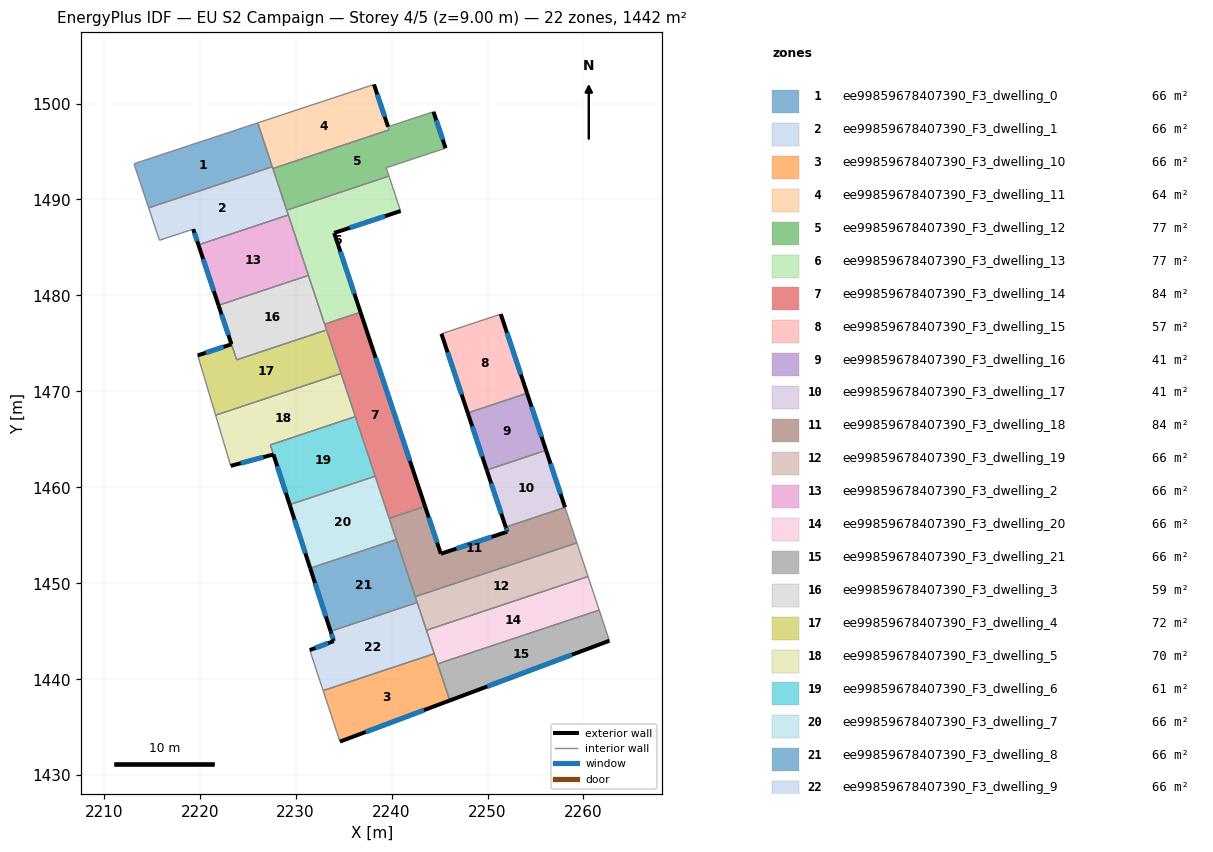
=== STOREY PLAN SPEC (per zone: floor XY polygon, exterior-wall plan segments, windows/doors) ===
zone 1: ee99859678407390_F3_dwelling_0  (65.5 m²)
  floor: (2226.05, 1497.98) (2227.57, 1493.42) (2214.68, 1489.13) (2213.16, 1493.72)
  interior walls: 4
zone 2: ee99859678407390_F3_dwelling_1  (65.5 m²)
  floor: (2227.57, 1493.42) (2229.24, 1488.39) (2219.87, 1485.27) (2219.33, 1486.91) (2215.81, 1485.75) (2214.68, 1489.13)
  exterior wall: (2219.33, 1486.91) – (2219.87, 1485.27)  [1.7 m]
    window: (2219.45, 1486.52) – (2219.74, 1485.66)  [1.5 m²]
  interior walls: 7
zone 3: ee99859678407390_F3_dwelling_10  (65.5 m²)
  floor: (2244.45, 1442.67) (2246.07, 1437.79) (2234.62, 1433.50) (2232.87, 1438.82)
  exterior wall: (2234.62, 1433.50) – (2246.07, 1437.79)  [12.2 m]
    window: (2237.31, 1434.51) – (2243.38, 1436.78)  [10.3 m²]
  interior walls: 4
zone 4: ee99859678407390_F3_dwelling_11  (63.8 m²)
  floor: (2238.17, 1501.99) (2239.74, 1497.25) (2227.63, 1493.23) (2226.05, 1497.98)
  exterior wall: (2239.64, 1497.58) – (2238.17, 1501.99)  [4.6 m]
    window: (2239.29, 1498.62) – (2238.51, 1500.95)  [3.9 m²]
  interior walls: 5
zone 5: ee99859678407390_F3_dwelling_12  (76.8 m²)
  floor: (2244.37, 1499.14) (2245.63, 1495.35) (2239.45, 1493.31) (2239.73, 1492.44) (2229.07, 1488.89) (2227.63, 1493.23) (2239.75, 1497.25) (2239.64, 1497.58)
  exterior wall: (2245.63, 1495.35) – (2244.37, 1499.14)  [4.0 m]
    window: (2245.34, 1496.24) – (2244.67, 1498.25)  [3.4 m²]
  interior walls: 7
zone 6: ee99859678407390_F3_dwelling_13  (77.3 m²)
  floor: (2239.73, 1492.44) (2240.94, 1488.80) (2234.02, 1486.51) (2236.77, 1478.25) (2233.03, 1477.01) (2229.07, 1488.89)
  exterior wall: (2234.02, 1486.51) – (2240.94, 1488.80)  [7.3 m]
    window: (2235.64, 1487.05) – (2239.32, 1488.26)  [6.2 m²]
  exterior wall: (2236.77, 1478.25) – (2234.02, 1486.51)  [8.7 m]
    window: (2236.12, 1480.19) – (2234.66, 1484.57)  [7.3 m²]
  interior walls: 6
zone 7: ee99859678407390_F3_dwelling_14  (84.1 m²)
  floor: (2236.77, 1478.25) (2243.49, 1458.01) (2239.75, 1456.77) (2233.03, 1477.01)
  exterior wall: (2243.49, 1458.01) – (2236.77, 1478.25)  [21.3 m]
    window: (2241.91, 1462.77) – (2238.35, 1473.50)  [18.0 m²]
  interior walls: 7
zone 8: ee99859678407390_F3_dwelling_15  (56.6 m²)
  floor: (2251.38, 1478.05) (2254.12, 1469.81) (2247.94, 1467.75) (2245.20, 1476.00)
  exterior wall: (2254.12, 1469.81) – (2251.38, 1478.05)  [8.7 m]
    window: (2253.48, 1471.75) – (2252.03, 1476.12)  [7.3 m²]
  exterior wall: (2245.20, 1476.00) – (2247.94, 1467.75)  [8.7 m]
    window: (2245.84, 1474.07) – (2247.30, 1469.69)  [7.3 m²]
  interior walls: 2
zone 9: ee99859678407390_F3_dwelling_16  (40.8 m²)
  floor: (2254.12, 1469.81) (2256.10, 1463.86) (2249.92, 1461.80) (2247.94, 1467.75)
  exterior wall: (2247.94, 1467.75) – (2249.92, 1461.80)  [6.3 m]
    window: (2248.41, 1466.36) – (2249.46, 1463.20)  [5.3 m²]
  exterior wall: (2256.10, 1463.86) – (2254.12, 1469.81)  [6.3 m]
    window: (2255.64, 1465.26) – (2254.59, 1468.41)  [5.3 m²]
  interior walls: 2
zone 10: ee99859678407390_F3_dwelling_17  (40.8 m²)
  floor: (2256.10, 1463.86) (2258.08, 1457.91) (2251.90, 1455.86) (2249.92, 1461.80)
  exterior wall: (2249.92, 1461.80) – (2251.90, 1455.86)  [6.3 m]
    window: (2250.38, 1460.41) – (2251.43, 1457.25)  [5.3 m²]
  exterior wall: (2258.08, 1457.91) – (2256.10, 1463.86)  [6.3 m]
    window: (2257.62, 1459.31) – (2256.57, 1462.46)  [5.3 m²]
  interior walls: 2
zone 11: ee99859678407390_F3_dwelling_18  (84.1 m²)
  floor: (2258.08, 1457.91) (2259.31, 1454.21) (2242.47, 1448.61) (2239.75, 1456.77) (2243.49, 1458.01) (2245.14, 1453.08) (2252.06, 1455.38) (2251.90, 1455.86)
  exterior wall: (2245.14, 1453.08) – (2243.49, 1458.01)  [5.2 m]
    window: (2244.75, 1454.24) – (2243.88, 1456.86)  [4.4 m²]
  exterior wall: (2252.06, 1455.38) – (2245.14, 1453.08)  [7.3 m]
    window: (2250.43, 1454.84) – (2246.76, 1453.62)  [6.2 m²]
  exterior wall: (2251.90, 1455.86) – (2252.06, 1455.38)  [0.5 m]
    window: (2251.94, 1455.74) – (2252.02, 1455.49)  [0.4 m²]
  interior walls: 6
zone 12: ee99859678407390_F3_dwelling_19  (65.5 m²)
  floor: (2259.31, 1454.21) (2260.48, 1450.71) (2243.63, 1445.11) (2242.47, 1448.61)
  interior walls: 5
zone 13: ee99859678407390_F3_dwelling_2  (65.5 m²)
  floor: (2229.24, 1488.39) (2231.34, 1482.09) (2221.97, 1478.97) (2219.87, 1485.27)
  exterior wall: (2219.87, 1485.27) – (2221.97, 1478.97)  [6.6 m]
    window: (2220.36, 1483.79) – (2221.48, 1480.45)  [5.6 m²]
  interior walls: 3
zone 14: ee99859678407390_F3_dwelling_20  (65.5 m²)
  floor: (2260.48, 1450.71) (2261.64, 1447.20) (2244.80, 1441.60) (2243.63, 1445.11)
  interior walls: 5
zone 15: ee99859678407390_F3_dwelling_21  (65.5 m²)
  floor: (2261.64, 1447.20) (2262.70, 1444.01) (2246.07, 1437.79) (2244.80, 1441.60)
  exterior wall: (2246.07, 1437.79) – (2262.70, 1444.01)  [17.8 m]
    window: (2249.97, 1439.25) – (2258.80, 1442.55)  [15.0 m²]
  interior walls: 3
zone 16: ee99859678407390_F3_dwelling_3  (59.1 m²)
  floor: (2231.34, 1482.09) (2233.23, 1476.40) (2223.86, 1473.29) (2221.97, 1478.97)
  exterior wall: (2221.97, 1478.97) – (2223.32, 1474.92)  [4.3 m]
    window: (2222.28, 1478.02) – (2223.00, 1475.87)  [3.6 m²]
  interior walls: 5
zone 17: ee99859678407390_F3_dwelling_4  (71.9 m²)
  floor: (2233.23, 1476.40) (2234.74, 1471.87) (2221.66, 1467.52) (2219.80, 1473.75) (2223.32, 1474.91) (2223.86, 1473.29)
  exterior wall: (2223.32, 1474.91) – (2219.80, 1473.75)  [3.7 m]
    window: (2222.49, 1474.64) – (2220.63, 1474.03)  [3.1 m²]
  interior walls: 5
zone 18: ee99859678407390_F3_dwelling_5  (69.7 m²)
  floor: (2234.74, 1471.87) (2236.23, 1467.38) (2227.37, 1464.43) (2227.69, 1463.43) (2223.24, 1462.24) (2221.66, 1467.52)
  exterior wall: (2223.24, 1462.24) – (2227.69, 1463.43)  [4.6 m]
    window: (2224.28, 1462.52) – (2226.65, 1463.15)  [3.9 m²]
  interior walls: 5
zone 19: ee99859678407390_F3_dwelling_6  (61.3 m²)
  floor: (2236.23, 1467.38) (2238.30, 1461.16) (2229.38, 1458.20) (2227.37, 1464.43)
  exterior wall: (2227.69, 1463.43) – (2229.38, 1458.20)  [5.5 m]
    window: (2228.09, 1462.20) – (2228.98, 1459.42)  [4.6 m²]
  interior walls: 4
zone 20: ee99859678407390_F3_dwelling_7  (65.5 m²)
  floor: (2238.30, 1461.16) (2240.49, 1454.56) (2231.52, 1451.58) (2229.38, 1458.20)
  exterior wall: (2229.38, 1458.20) – (2231.52, 1451.58)  [7.0 m]
    window: (2229.88, 1456.64) – (2231.02, 1453.13)  [5.9 m²]
  interior walls: 4
zone 21: ee99859678407390_F3_dwelling_8  (65.5 m²)
  floor: (2240.49, 1454.56) (2242.67, 1448.00) (2233.65, 1445.00) (2231.52, 1451.58)
  exterior wall: (2231.52, 1451.58) – (2233.65, 1445.00)  [6.9 m]
    window: (2232.02, 1450.03) – (2233.15, 1446.54)  [5.8 m²]
  interior walls: 4
zone 22: ee99859678407390_F3_dwelling_9  (65.5 m²)
  floor: (2242.67, 1448.00) (2244.45, 1442.67) (2232.87, 1438.82) (2231.47, 1443.04) (2233.98, 1443.98) (2233.65, 1445.00)
  exterior wall: (2233.98, 1443.98) – (2231.47, 1443.04)  [2.7 m]
    window: (2233.39, 1443.76) – (2232.06, 1443.26)  [2.3 m²]
  exterior wall: (2233.65, 1445.00) – (2233.98, 1443.98)  [1.1 m]
    window: (2233.72, 1444.76) – (2233.90, 1444.22)  [0.9 m²]
  interior walls: 5

=== DERIVED (storey summary) ===
Building: EU S2 Campaign
Storey: 4 of 5  (floor level z = 9.00 m)
Storey gross floor area: 1441.9 m²
Zones on this storey: 22
  - ee99859678407390_F3_dwelling_0: floor 65.5 m²
  - ee99859678407390_F3_dwelling_1: floor 65.5 m²; exterior wall 1.7 m (5.2 m²); 1 window(s) 1.5 m²; WWR 28.1%
  - ee99859678407390_F3_dwelling_10: floor 65.5 m²; exterior wall 12.2 m (36.7 m²); 1 window(s) 10.3 m²; WWR 28.1%
  - ee99859678407390_F3_dwelling_11: floor 63.8 m²; exterior wall 4.6 m (13.9 m²); 1 window(s) 3.9 m²; WWR 28.1%
  - ee99859678407390_F3_dwelling_12: floor 76.8 m²; exterior wall 4.0 m (12.0 m²); 1 window(s) 3.4 m²; WWR 28.1%
  - ee99859678407390_F3_dwelling_13: floor 77.3 m²; exterior wall 16.0 m (48.0 m²); 2 window(s) 13.5 m²; WWR 28.1%
  - ee99859678407390_F3_dwelling_14: floor 84.1 m²; exterior wall 21.3 m (64.0 m²); 1 window(s) 18.0 m²; WWR 28.1%
  - ee99859678407390_F3_dwelling_15: floor 56.6 m²; exterior wall 17.4 m (52.2 m²); 2 window(s) 14.7 m²; WWR 28.1%
  - ee99859678407390_F3_dwelling_16: floor 40.8 m²; exterior wall 12.5 m (37.6 m²); 2 window(s) 10.6 m²; WWR 28.1%
  - ee99859678407390_F3_dwelling_17: floor 40.8 m²; exterior wall 12.5 m (37.6 m²); 2 window(s) 10.6 m²; WWR 28.1%
  - ee99859678407390_F3_dwelling_18: floor 84.1 m²; exterior wall 13.0 m (39.0 m²); 3 window(s) 11.0 m²; WWR 28.1%
  - ee99859678407390_F3_dwelling_19: floor 65.5 m²
  - ee99859678407390_F3_dwelling_2: floor 65.5 m²; exterior wall 6.6 m (19.9 m²); 1 window(s) 5.6 m²; WWR 28.1%
  - ee99859678407390_F3_dwelling_20: floor 65.5 m²
  - ee99859678407390_F3_dwelling_21: floor 65.5 m²; exterior wall 17.8 m (53.3 m²); 1 window(s) 15.0 m²; WWR 28.1%
  - ee99859678407390_F3_dwelling_3: floor 59.1 m²; exterior wall 4.3 m (12.8 m²); 1 window(s) 3.6 m²; WWR 28.1%
  - ee99859678407390_F3_dwelling_4: floor 71.9 m²; exterior wall 3.7 m (11.1 m²); 1 window(s) 3.1 m²; WWR 28.1%
  - ee99859678407390_F3_dwelling_5: floor 69.7 m²; exterior wall 4.6 m (13.8 m²); 1 window(s) 3.9 m²; WWR 28.1%
  - ee99859678407390_F3_dwelling_6: floor 61.3 m²; exterior wall 5.5 m (16.5 m²); 1 window(s) 4.6 m²; WWR 28.1%
  - ee99859678407390_F3_dwelling_7: floor 65.5 m²; exterior wall 7.0 m (20.9 m²); 1 window(s) 5.9 m²; WWR 28.1%
  - ee99859678407390_F3_dwelling_8: floor 65.5 m²; exterior wall 6.9 m (20.7 m²); 1 window(s) 5.8 m²; WWR 28.1%
  - ee99859678407390_F3_dwelling_9: floor 65.5 m²; exterior wall 3.7 m (11.2 m²); 2 window(s) 3.2 m²; WWR 28.1%
Zone adjacency (shared interzone walls):
  - ee99859678407390_F3_dwelling_1 ↔ ee99859678407390_F3_dwelling_11
  - ee99859678407390_F3_dwelling_1 ↔ ee99859678407390_F3_dwelling_12
  - ee99859678407390_F3_dwelling_1 ↔ ee99859678407390_F3_dwelling_13
  - ee99859678407390_F3_dwelling_1 ↔ ee99859678407390_F3_dwelling_2
  - ee99859678407390_F3_dwelling_10 ↔ ee99859678407390_F3_dwelling_20
  - ee99859678407390_F3_dwelling_10 ↔ ee99859678407390_F3_dwelling_21
  - ee99859678407390_F3_dwelling_10 ↔ ee99859678407390_F3_dwelling_9
  - ee99859678407390_F3_dwelling_11 ↔ ee99859678407390_F3_dwelling_12
  - ee99859678407390_F3_dwelling_12 ↔ ee99859678407390_F3_dwelling_13
  - ee99859678407390_F3_dwelling_13 ↔ ee99859678407390_F3_dwelling_14
  - ee99859678407390_F3_dwelling_13 ↔ ee99859678407390_F3_dwelling_2
  - ee99859678407390_F3_dwelling_13 ↔ ee99859678407390_F3_dwelling_3
  - ee99859678407390_F3_dwelling_14 ↔ ee99859678407390_F3_dwelling_18
  - ee99859678407390_F3_dwelling_14 ↔ ee99859678407390_F3_dwelling_3
  - ee99859678407390_F3_dwelling_14 ↔ ee99859678407390_F3_dwelling_4
  - ee99859678407390_F3_dwelling_14 ↔ ee99859678407390_F3_dwelling_5
  - ee99859678407390_F3_dwelling_14 ↔ ee99859678407390_F3_dwelling_6
  - ee99859678407390_F3_dwelling_14 ↔ ee99859678407390_F3_dwelling_7
  - ee99859678407390_F3_dwelling_15 ↔ ee99859678407390_F3_dwelling_16
  - ee99859678407390_F3_dwelling_16 ↔ ee99859678407390_F3_dwelling_17
  - ee99859678407390_F3_dwelling_17 ↔ ee99859678407390_F3_dwelling_18
  - ee99859678407390_F3_dwelling_18 ↔ ee99859678407390_F3_dwelling_19
  - ee99859678407390_F3_dwelling_18 ↔ ee99859678407390_F3_dwelling_7
  - ee99859678407390_F3_dwelling_18 ↔ ee99859678407390_F3_dwelling_8
  - ee99859678407390_F3_dwelling_19 ↔ ee99859678407390_F3_dwelling_20
  - ee99859678407390_F3_dwelling_19 ↔ ee99859678407390_F3_dwelling_8
  - ee99859678407390_F3_dwelling_19 ↔ ee99859678407390_F3_dwelling_9
  - ee99859678407390_F3_dwelling_2 ↔ ee99859678407390_F3_dwelling_3
  - ee99859678407390_F3_dwelling_20 ↔ ee99859678407390_F3_dwelling_21
  - ee99859678407390_F3_dwelling_20 ↔ ee99859678407390_F3_dwelling_9
  - ee99859678407390_F3_dwelling_3 ↔ ee99859678407390_F3_dwelling_4
  - ee99859678407390_F3_dwelling_4 ↔ ee99859678407390_F3_dwelling_5
  - ee99859678407390_F3_dwelling_5 ↔ ee99859678407390_F3_dwelling_6
  - ee99859678407390_F3_dwelling_6 ↔ ee99859678407390_F3_dwelling_7
  - ee99859678407390_F3_dwelling_7 ↔ ee99859678407390_F3_dwelling_8
  - ee99859678407390_F3_dwelling_8 ↔ ee99859678407390_F3_dwelling_9